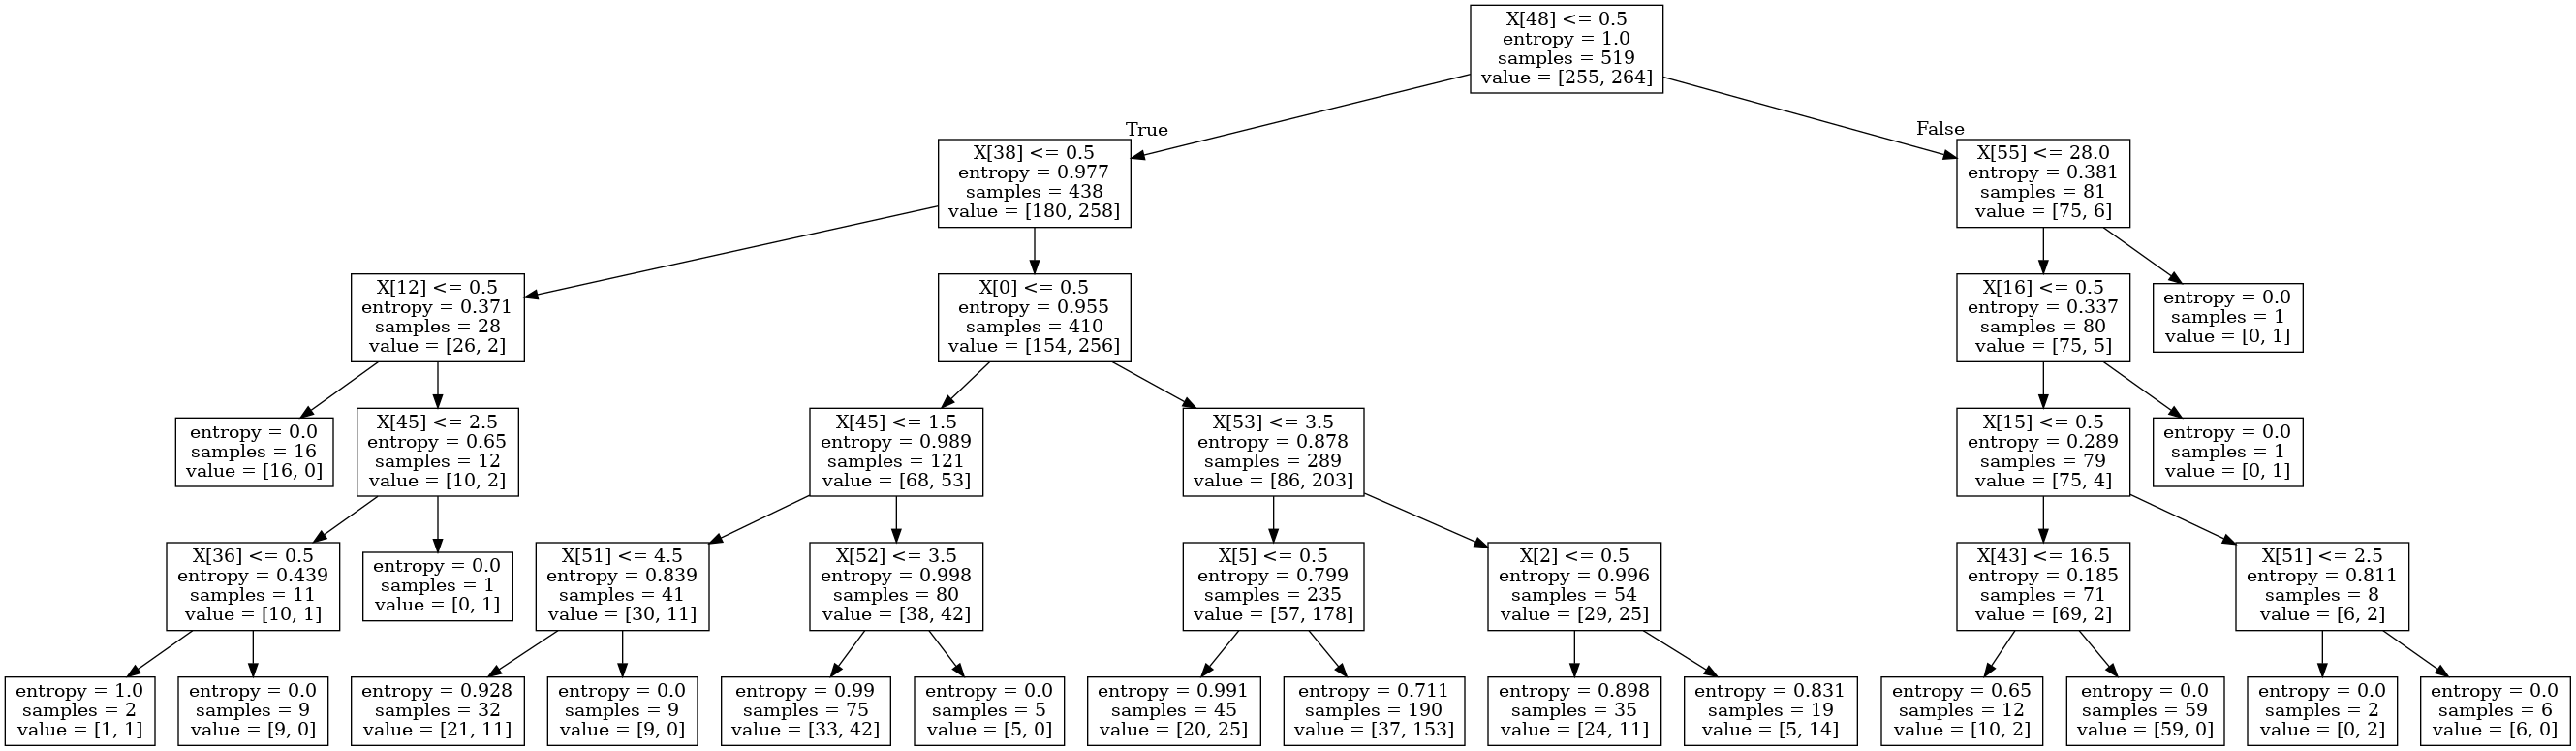

Recreate this plot in Python.
import pandas as pd, graphviz, joblib  # , pandas_profiling as profile
from sklearn.compose import ColumnTransformer
from sklearn import preprocessing
from sklearn.tree import DecisionTreeClassifier
from sklearn.pipeline import Pipeline
from sklearn.model_selection import train_test_split
from sklearn.model_selection import cross_val_score
from sklearn.tree import export_graphviz
from sklearn.metrics import classification_report
from sklearn.model_selection import RandomizedSearchCV

# load and EDA
data_terry = pd.read_csv('student-por.csv', sep=';')
print(data_terry.info())
print(data_terry.isnull().sum())
print(data_terry.describe())
# report = profile.ProfileReport(data_terry)
# report.to_file('EDA')

# preprocessing
data_terry.insert(len(data_terry.columns), 'Pass', 0)
data_terry.Pass = data_terry.G1 + data_terry.G2 + data_terry.G3 >= 35
data_terry.Pass.replace([True, False], [1, 0], inplace=True)
data_terry.drop(['G1', 'G2', 'G3'], axis=1, inplace=True)
features_terry, target_terry = data_terry.drop('Pass', axis=1), data_terry.Pass
print(target_terry.value_counts())
numerical_col = list(features_terry.select_dtypes(exclude='object').columns)
categorical_col = list(features_terry.select_dtypes(include='object').columns)
transformer_terry = ColumnTransformer([('encoder', preprocessing.OneHotEncoder(), categorical_col)], remainder='passthrough')
clf_terry = DecisionTreeClassifier(criterion='entropy', max_depth=5)
pipeline_terry = Pipeline([('transformer', transformer_terry), ('decision tree', clf_terry)])
x_train_terry, x_test_terry, y_train_terry, y_test_terry = train_test_split(features_terry, target_terry, test_size=.2, random_state=48)

# modeling
pipeline = pipeline_terry.fit(x_train_terry, y_train_terry)
score = cross_val_score(pipeline_terry, x_train_terry, y_train_terry, cv=10)
print('accuracy: ', end='')
print(score)
print('mean accuracy: %f' % score.mean())
graph = export_graphviz(pipeline.steps[1][1], out_file=None)
graph = graphviz.Source(graph)
graph.render('decision tree', format='png')
predict = pipeline.predict(x_test_terry)
print(classification_report(y_test_terry, predict))

# fine tuning
param_grid = {'decision tree__min_samples_split': range(10, 300, 20), 'decision tree__max_depth': range(1, 30, 2), 'decision tree__min_samples_leaf': range(1, 15)}
grid_search = RandomizedSearchCV(pipeline_terry, param_grid, scoring='accuracy', cv=5, n_iter=7, refit=True, verbose=3)
grid_search.fit(x_train_terry, y_train_terry)
print('best parameter set:')
print(grid_search.best_params_)
print('best score: %f' % grid_search.best_score_)
predict = grid_search.predict(x_test_terry)
print(classification_report(y_test_terry, predict))
joblib.dump(grid_search.best_estimator_.steps[1][1], 'best model')
joblib.dump(grid_search.best_estimator_, 'pipeline')
